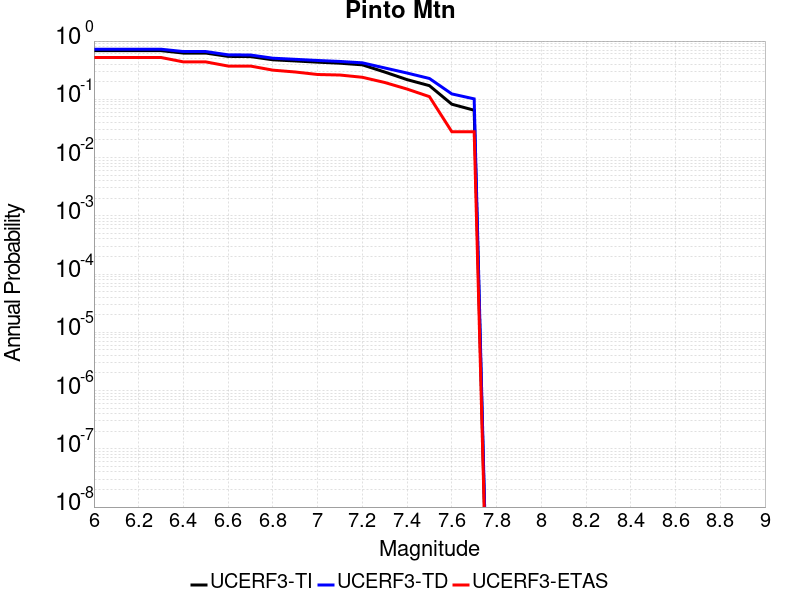

The file beside this chart, header and first rows:
Magnitude, UCERF3-TI Prob, UCERF3-TD Prob, UCERF3-ETAS Prob
6.0, 0.6843, 0.7242, 0.5222
6.1, 0.6843, 0.7242, 0.5222
6.2, 0.6843, 0.7242, 0.5222
6.3, 0.6843, 0.7242, 0.5222
6.4, 0.6221, 0.6605, 0.4389
6.5, 0.6221, 0.6605, 0.4389
6.6, 0.5453, 0.5803, 0.3722
6.7, 0.5411, 0.5762, 0.3722
6.8, 0.4767, 0.5078, 0.3167
6.9, 0.4557, 0.486, 0.2944
7.0, 0.434, 0.4641, 0.2667
7.1, 0.4167, 0.4467, 0.2611
7.2, 0.3907, 0.4231, 0.2389
7.3, 0.2938, 0.3456, 0.1944
7.4, 0.2178, 0.2825, 0.15
7.5, 0.1715, 0.2278, 0.1111
7.6, 0.08241, 0.1238, 0.02778
7.7, 0.06495, 0.1017, 0.02778
